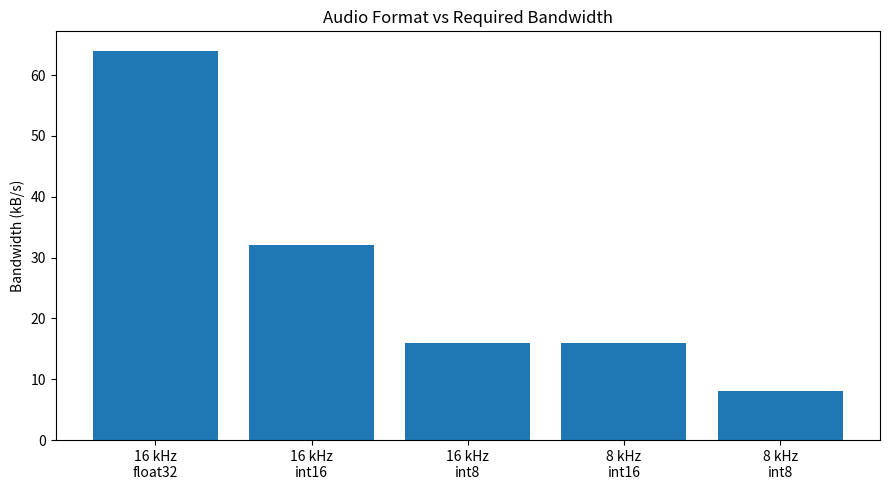
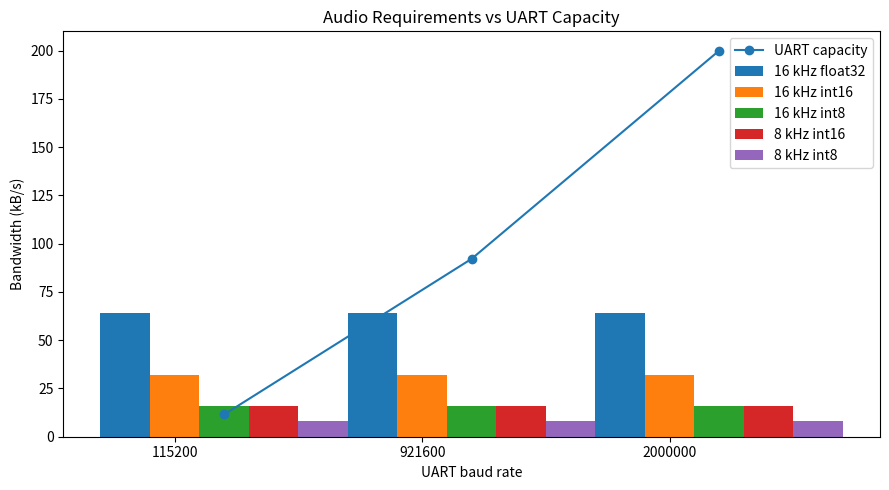
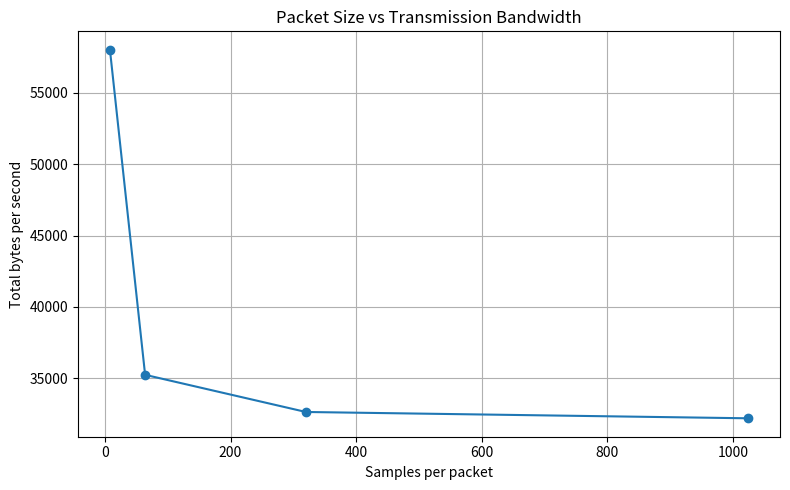

Source code (Python) for these figures, in order:
from pathlib import Path
import csv
import math

import matplotlib.pyplot as plt

OUT = Path("results/graphs")
REPORT = Path("results/reports")
OUT.mkdir(parents=True, exist_ok=True)
REPORT.mkdir(parents=True, exist_ok=True)

SAMPLE_RATES = [16000, 8000]
FORMATS = {
    "float32": 4,
    "int16": 2,
    "int8": 1,
}
BAUD_RATES = [115200, 921600, 2000000]
PACKET_SIZES = [8, 64, 320, 1024]

# Audio bandwidth calculations
audio_rows = []

for fs in SAMPLE_RATES:
    for fmt, bytes_per_sample in FORMATS.items():
        if fs == 8000 and fmt == "float32":
            continue

        rate = fs * bytes_per_sample
        audio_rows.append({
            "sample_rate_hz": fs,
            "format": fmt,
            "bytes_per_sample": bytes_per_sample,
            "payload_bytes_per_second": rate,
        })

# UART theoretical capacity
uart_rows = []

for baud in BAUD_RATES:
    capacity = baud / 10

    for row in audio_rows:
        total = row["payload_bytes_per_second"]
        uart_rows.append({
            "baud": baud,
            "capacity_bytes_per_second": capacity,
            "sample_rate_hz": row["sample_rate_hz"],
            "format": row["format"],
            "required_bytes_per_second": total,
            "fits_theoretically": total <= capacity,
        })

# Packet overhead: 16 kHz int16, one second
packet_rows = []
fs = 16000
bytes_per_sample = 2
samples_total = fs
payload_total = samples_total * bytes_per_sample

for samples_per_packet in PACKET_SIZES:
    packet_count = math.ceil(samples_total / samples_per_packet)
    overhead = packet_count * 13
    total = payload_total + overhead

    packet_rows.append({
        "samples_per_packet": samples_per_packet,
        "packets_per_second": packet_count,
        "audio_payload_bytes": payload_total,
        "protocol_overhead_bytes": overhead,
        "total_bytes_per_second": total,
        "overhead_percent": 100 * overhead / total,
    })

# Feature return: 16 kHz, hop=320, 40 float32 features
feature_rows = []

for mels in [40, 13]:
    for hop in [320, 160]:
        frames_per_second = 16000 / hop
        feature_payload = 8 + 4 * mels
        total_frame_bytes = 13 + feature_payload

        feature_rows.append({
            "mels_or_mfcc": mels,
            "hop_samples": hop,
            "frames_per_second": frames_per_second,
            "bytes_per_frame": total_frame_bytes,
            "bytes_per_second": frames_per_second * total_frame_bytes,
        })

# CSV writer
def write_csv(filename, rows):
    path = REPORT / filename
    with path.open("w", newline="") as f:
        writer = csv.DictWriter(f, fieldnames=rows[0].keys())
        writer.writeheader()
        writer.writerows(rows)
    print(f"Saved {path}")

write_csv("audio_bandwidth.csv", audio_rows)
write_csv("uart_feasibility.csv", uart_rows)
write_csv("packet_overhead.csv", packet_rows)
write_csv("feature_return_bandwidth.csv", feature_rows)

# Graph 1: audio data rates
plt.figure(figsize=(9, 5))
labels = [f"{r['sample_rate_hz']//1000} kHz\n{r['format']}" for r in audio_rows]
values = [r["payload_bytes_per_second"] / 1000 for r in audio_rows]
plt.bar(labels, values)
plt.ylabel("Bandwidth (kB/s)")
plt.title("Audio Format vs Required Bandwidth")
plt.tight_layout()
plt.savefig(OUT / "audio_bandwidth.png", dpi=180)
plt.close()

# Graph 2: UART capacity and audio requirements
plt.figure(figsize=(9, 5))
x = range(len(BAUD_RATES))
width = 0.2

for i, row in enumerate(audio_rows):
    plt.bar(
        [v + i * width for v in x],
        [row["payload_bytes_per_second"] / 1000] * len(x),
        width,
        label=f"{row['sample_rate_hz']//1000} kHz {row['format']}"
    )

plt.plot(
    [v + width * 2 for v in x],
    [b / 10000 for b in BAUD_RATES],
    marker="o",
    label="UART capacity"
)
plt.xticks([v + width for v in x], [str(b) for b in BAUD_RATES])
plt.xlabel("UART baud rate")
plt.ylabel("Bandwidth (kB/s)")
plt.title("Audio Requirements vs UART Capacity")
plt.legend()
plt.tight_layout()
plt.savefig(OUT / "uart_feasibility.png", dpi=180)
plt.close()

# Graph 3: packet overhead
plt.figure(figsize=(8, 5))
plt.plot(
    [r["samples_per_packet"] for r in packet_rows],
    [r["total_bytes_per_second"] for r in packet_rows],
    marker="o"
)
plt.xlabel("Samples per packet")
plt.ylabel("Total bytes per second")
plt.title("Packet Size vs Transmission Bandwidth")
plt.grid(True)
plt.tight_layout()
plt.savefig(OUT / "packet_overhead.png", dpi=180)
plt.close()

print("\n========== AUDIO BANDWIDTH ==========")
for row in audio_rows:
    print(row)

print("\n========== UART CAPACITY ==========")
for baud in BAUD_RATES:
    print(f"{baud:>8} baud = {baud/10:,.0f} B/s theoretical")

print("\n========== PACKET OVERHEAD ==========")
for row in packet_rows:
    print(row)

print("\n========== FEATURE RETURN ==========")
for row in feature_rows:
    print(row)

print("\nAll theoretical experiments completed.")
